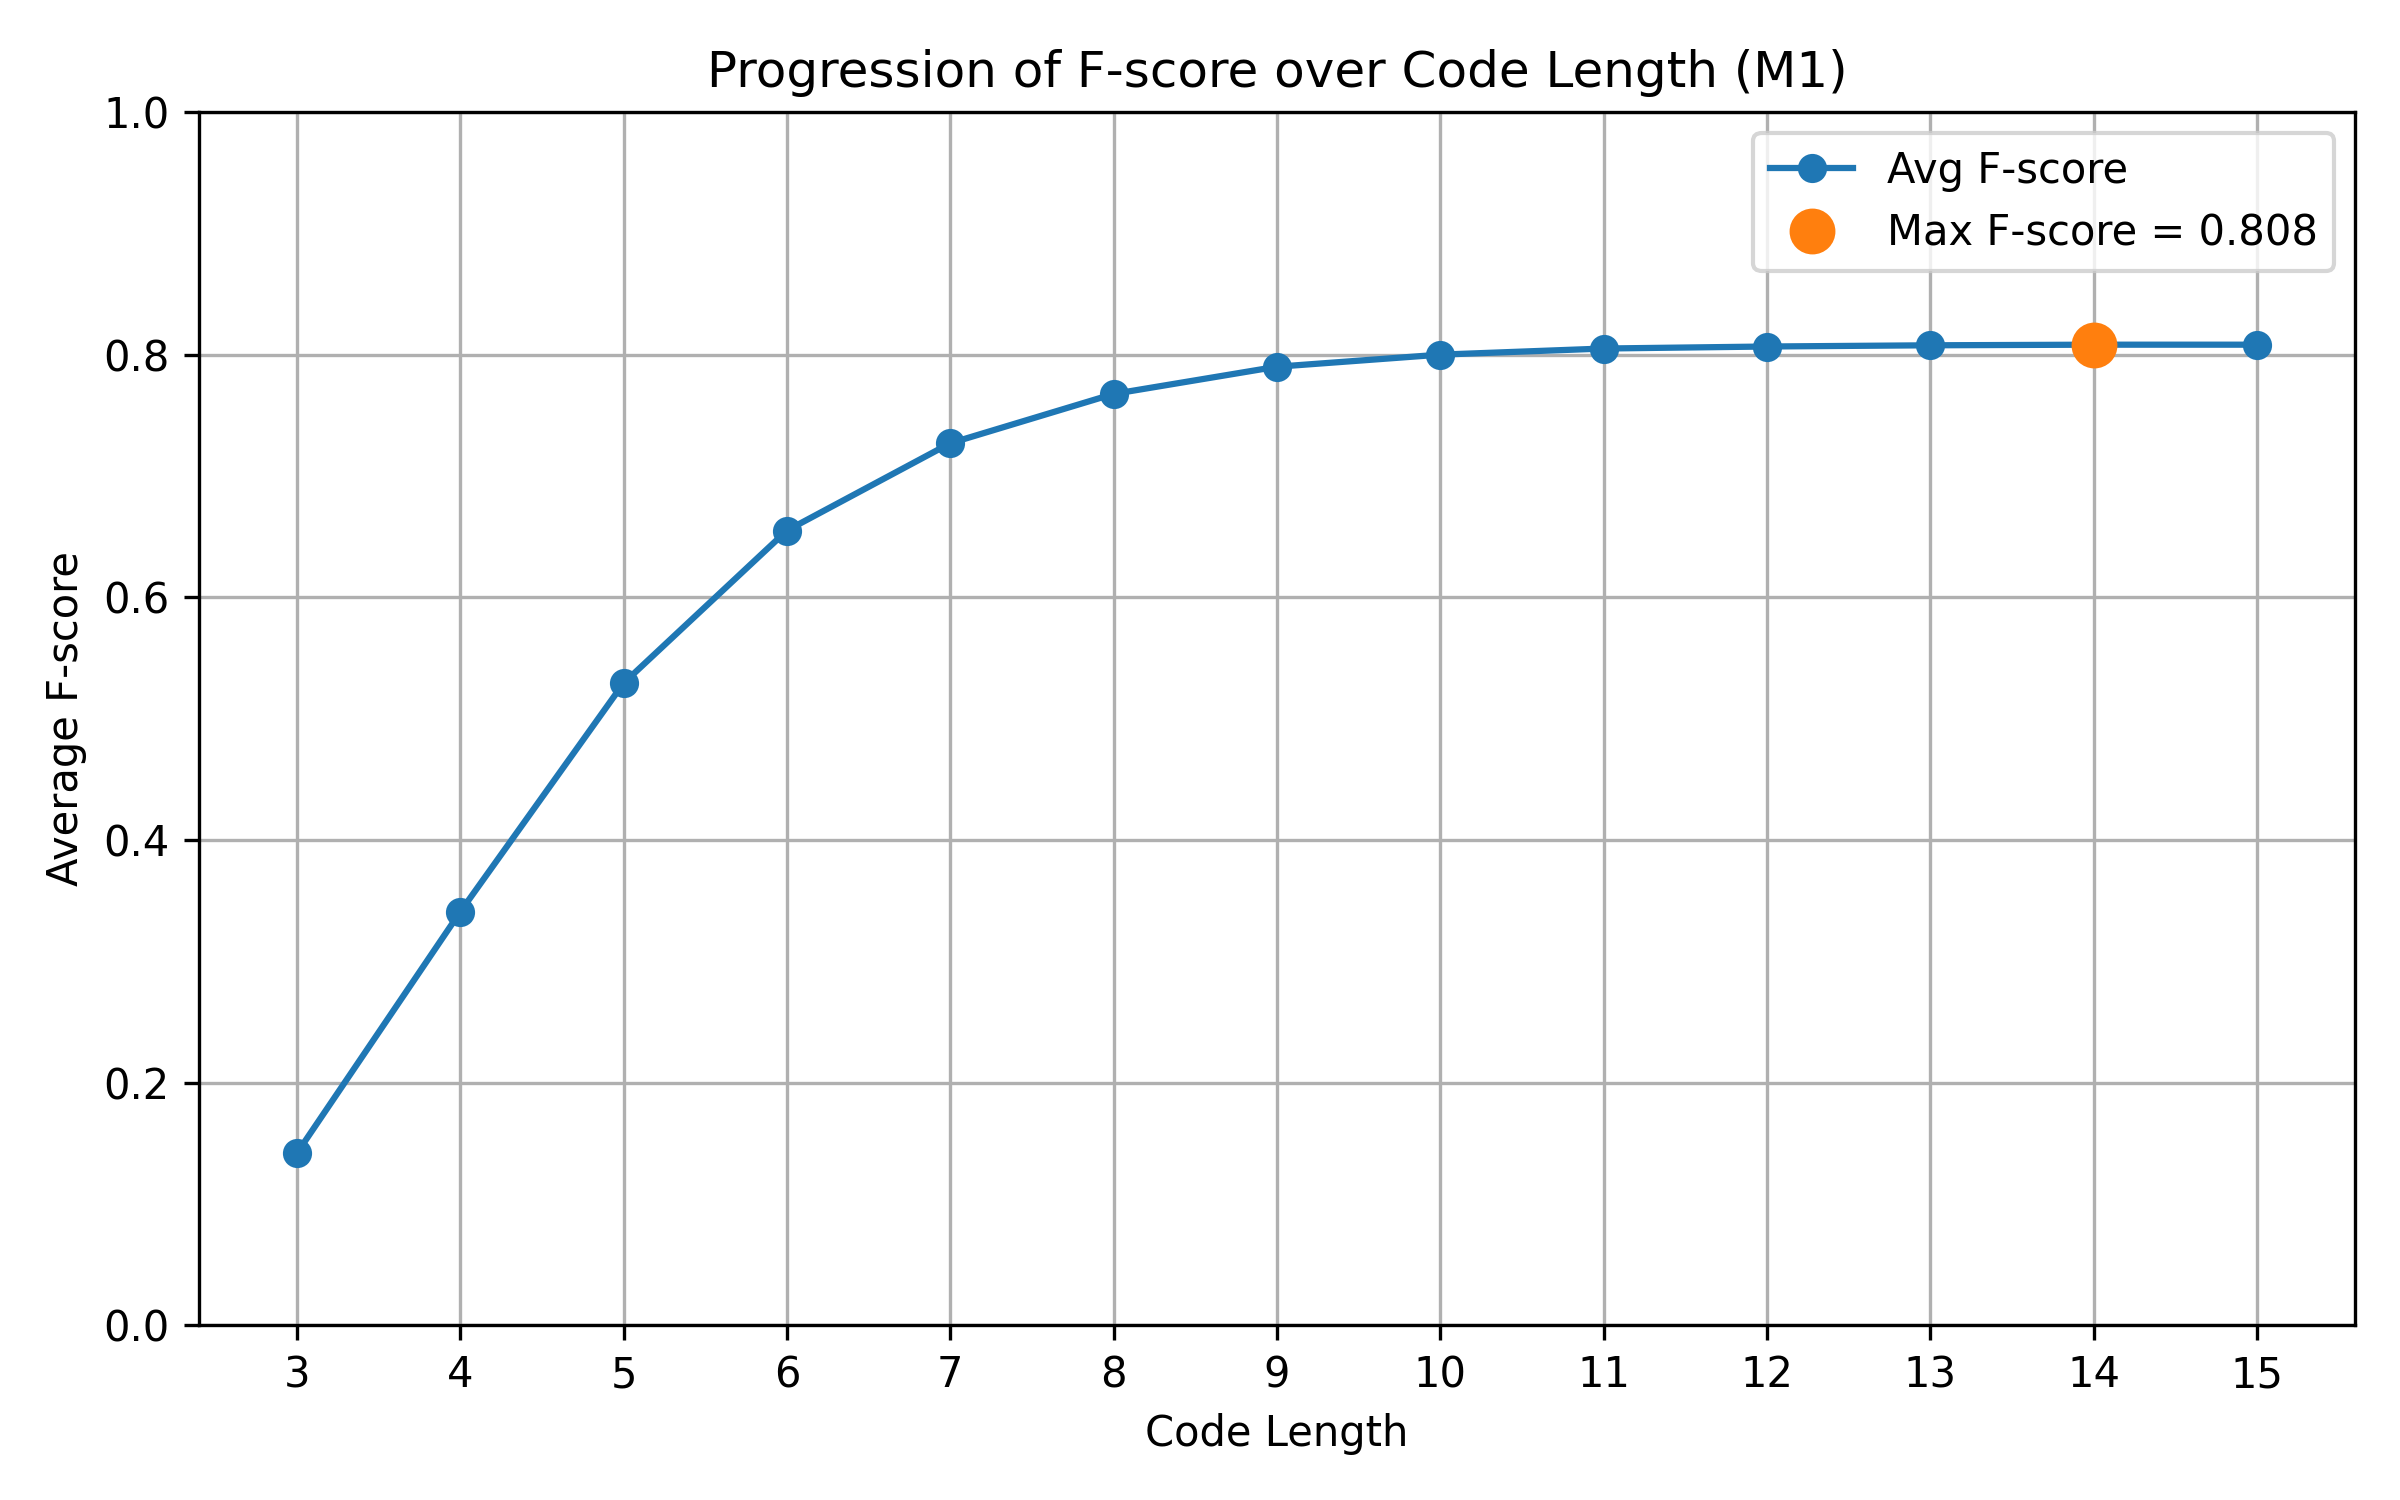

The data file committed next to this chart (first rows):
Length, F-score
3, 0.1417
4, 0.3406
5, 0.5291
6, 0.655
7, 0.727
8, 0.7676
9, 0.79
10, 0.8
11, 0.805
12, 0.8067
13, 0.8077
14, 0.8082
15, 0.8082
